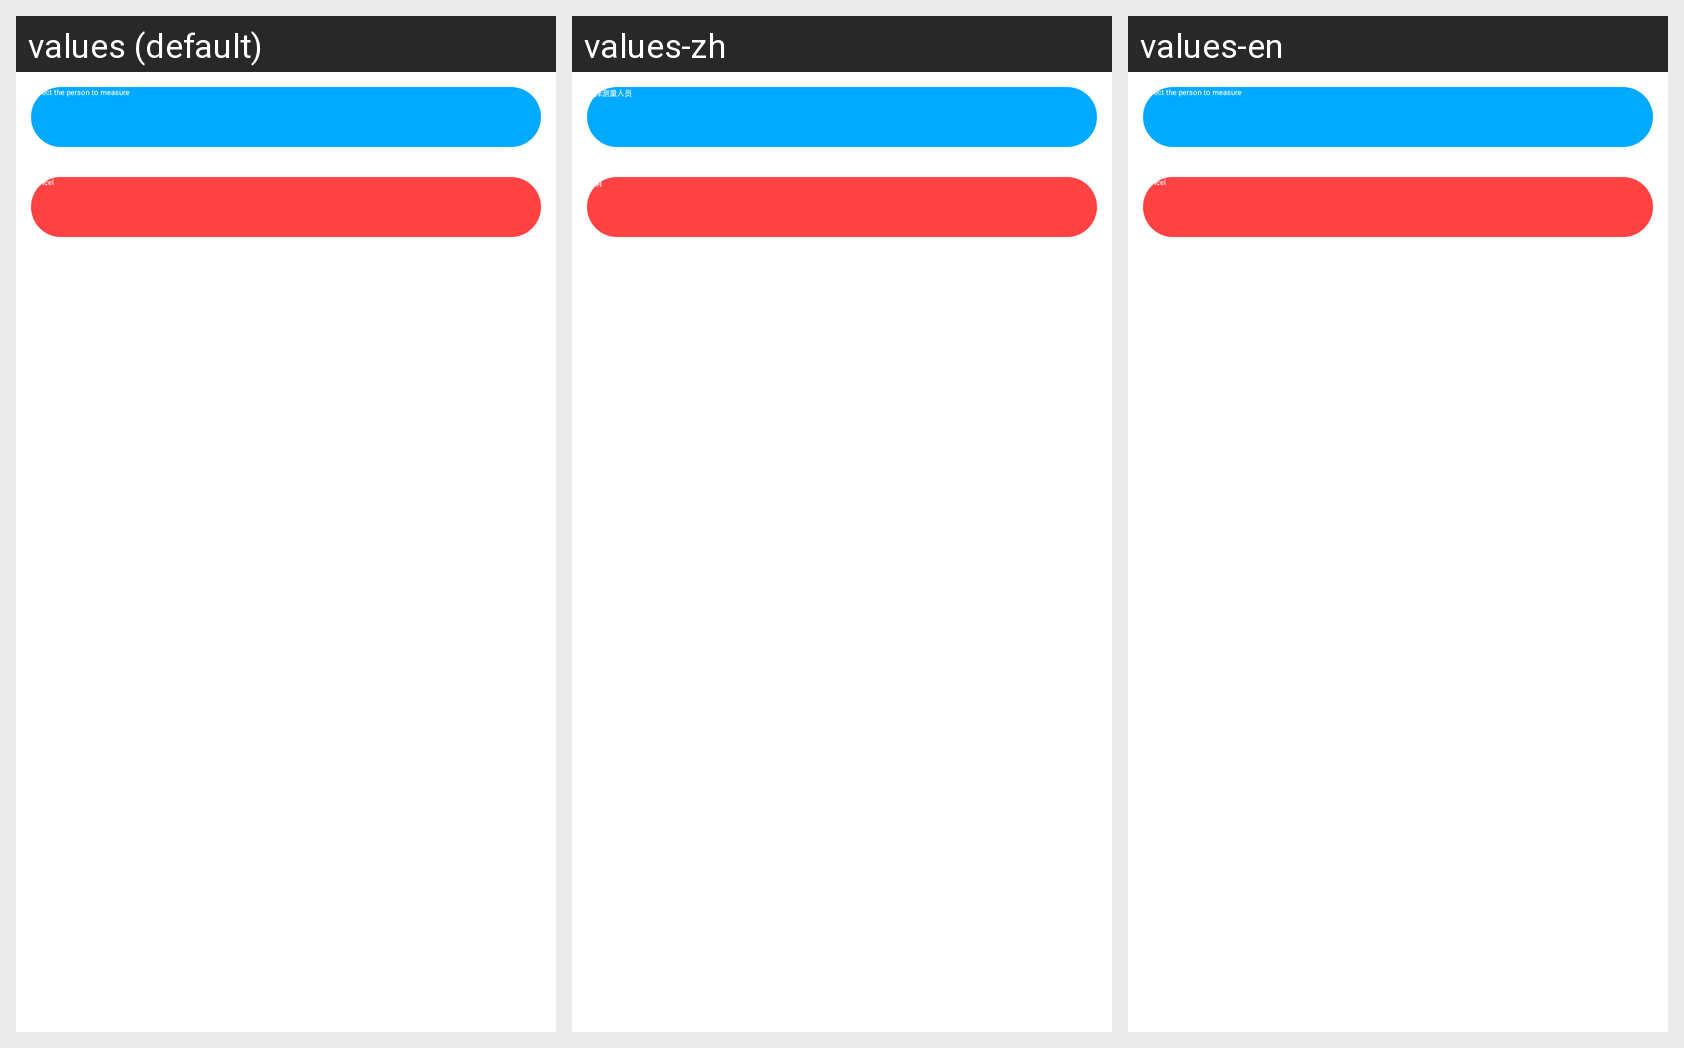

Strings drawn on this Android screen and how each of the app's shown locales translates them:
Android screen res/layout/widget_dialog_nick_name_operate.xml rendered under 3 locales, left to right: values (default), values-zh, values-en. Device: Nexus 5 (rendered at 1080×1920; each locale shown at half size, 540×960, under a caption strip naming it); theme AppTheme.
Strings drawn on this screen, with the default value and each locale's value (text and hints the layout hard-codes, and strings that could not be matched under every locale, appear in the picture but are not listed):

select_person_measure
  values: Select the person to measure
  values-zh: 选择测量人员
  values-en: Select the person to measure

cancel
  values: Cancel
  values-zh: 取消
  values-en: Cancel
